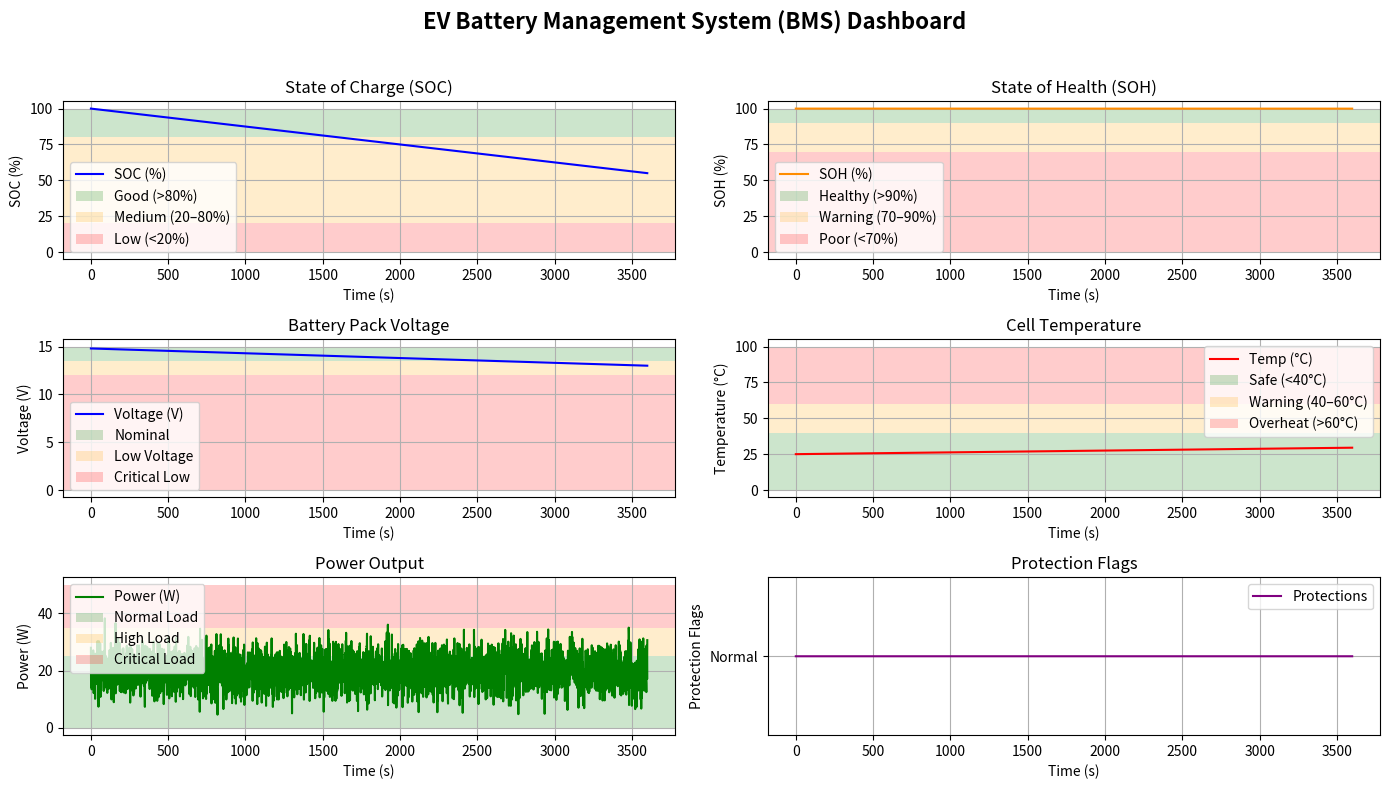

Here is the Python script that generated this plot: (Note: this script raises an exception after producing the figure.)
import numpy as np
import matplotlib.pyplot as plt
import os
from datetime import datetime
import pandas as pd

# ---------- Output Folder Management ----------
counter_file = "output_counter.txt"

def get_output_number():
    if os.path.exists(counter_file):
        with open(counter_file, "r") as f:
            num = int(f.read().strip()) + 1
    else:
        num = 1
    with open(counter_file, "w") as f:
        f.write(str(num))
    return num

output_num = get_output_number()

# Timestamp with only hour:minute AM/PM
timestamp = datetime.now().strftime("%Y-%m-%d__%I-%M%p") 
folder_name = f"Output-{output_num:03d}__{timestamp}"
os.makedirs(folder_name, exist_ok=True)

# ---------- Time setup (1 hour, per second) ----------
time = np.arange(0, 3600, 1)

# Example simulated data
soc = np.linspace(100, 55, len(time))             # SOC (%)
soh = np.linspace(100, 99.97, len(time))          # SOH (%)
voltage = np.linspace(14.8, 13.0, len(time))      # Pack Voltage (V)
temperature = np.linspace(25, 29.5, len(time))    # Temperature (°C)
power = np.random.normal(20, 5, len(time))        # Power (W)
protections = np.zeros(len(time))                 # Protections (0 = normal)

# ---------- PLOTTING ----------
fig, axs = plt.subplots(3, 2, figsize=(14, 8))
fig.suptitle("EV Battery Management System (BMS) Dashboard", fontsize=16, fontweight="bold")

# SOC
axs[0, 0].plot(time, soc, color="blue", label="SOC (%)")
axs[0, 0].axhspan(80, 100, facecolor="green", alpha=0.2, label="Good (>80%)")
axs[0, 0].axhspan(20, 80, facecolor="orange", alpha=0.2, label="Medium (20–80%)")
axs[0, 0].axhspan(0, 20, facecolor="red", alpha=0.2, label="Low (<20%)")
axs[0, 0].set_title("State of Charge (SOC)")
axs[0, 0].set_xlabel("Time (s)")
axs[0, 0].set_ylabel("SOC (%)")
axs[0, 0].grid(True)
axs[0, 0].legend()

# SOH
axs[0, 1].plot(time, soh, color="darkorange", label="SOH (%)")
axs[0, 1].axhspan(90, 100, facecolor="green", alpha=0.2, label="Healthy (>90%)")
axs[0, 1].axhspan(70, 90, facecolor="orange", alpha=0.2, label="Warning (70–90%)")
axs[0, 1].axhspan(0, 70, facecolor="red", alpha=0.2, label="Poor (<70%)")
axs[0, 1].set_title("State of Health (SOH)")
axs[0, 1].set_xlabel("Time (s)")
axs[0, 1].set_ylabel("SOH (%)")
axs[0, 1].grid(True)
axs[0, 1].legend()

# Voltage
axs[1, 0].plot(time, voltage, color="blue", label="Voltage (V)")
axs[1, 0].axhspan(13.5, 15, facecolor="green", alpha=0.2, label="Nominal")
axs[1, 0].axhspan(12, 13.5, facecolor="orange", alpha=0.2, label="Low Voltage")
axs[1, 0].axhspan(0, 12, facecolor="red", alpha=0.2, label="Critical Low")
axs[1, 0].set_title("Battery Pack Voltage")
axs[1, 0].set_xlabel("Time (s)")
axs[1, 0].set_ylabel("Voltage (V)")
axs[1, 0].grid(True)
axs[1, 0].legend()

# Temperature
axs[1, 1].plot(time, temperature, color="red", label="Temp (°C)")
axs[1, 1].axhspan(0, 40, facecolor="green", alpha=0.2, label="Safe (<40°C)")
axs[1, 1].axhspan(40, 60, facecolor="orange", alpha=0.2, label="Warning (40–60°C)")
axs[1, 1].axhspan(60, 100, facecolor="red", alpha=0.2, label="Overheat (>60°C)")
axs[1, 1].set_title("Cell Temperature")
axs[1, 1].set_xlabel("Time (s)")
axs[1, 1].set_ylabel("Temperature (°C)")
axs[1, 1].grid(True)
axs[1, 1].legend()

# Power
axs[2, 0].plot(time, power, color="green", label="Power (W)")
axs[2, 0].axhspan(0, 25, facecolor="green", alpha=0.2, label="Normal Load")
axs[2, 0].axhspan(25, 35, facecolor="orange", alpha=0.2, label="High Load")
axs[2, 0].axhspan(35, 50, facecolor="red", alpha=0.2, label="Critical Load")
axs[2, 0].set_title("Power Output")
axs[2, 0].set_xlabel("Time (s)")
axs[2, 0].set_ylabel("Power (W)")
axs[2, 0].grid(True)
axs[2, 0].legend()

# Protections
axs[2, 1].plot(time, protections, label="Protections", color="purple")
axs[2, 1].set_title("Protection Flags")
axs[2, 1].set_xlabel("Time (s)")
axs[2, 1].set_ylabel("Protection Flags")
axs[2, 1].set_yticks([0])
axs[2, 1].set_yticklabels(["Normal"])
axs[2, 1].grid(True)
axs[2, 1].legend()

plt.tight_layout(rect=[0, 0, 1, 0.96])

# Save graph
output_path = os.path.join(folder_name, "bms_dashboard.png")
plt.savefig(output_path, dpi=300)

# Save data to Excel
data = {
    "Time (s)": time,
    "SOC (%)": soc,
    "SOH (%)": soh,
    "Voltage (V)": voltage,
    "Temperature (°C)": temperature,
    "Power (W)": power,
    "Protection": protections
}
df = pd.DataFrame(data)
excel_path = os.path.join(folder_name, "bms_data.xlsx")
df.to_excel(excel_path, index=False)

# Show the graph live
plt.show()

print("✅ Simulation complete!")
print(f"📊 Dashboard saved at: {output_path}")
print(f"📑 Data saved at: {excel_path}")
